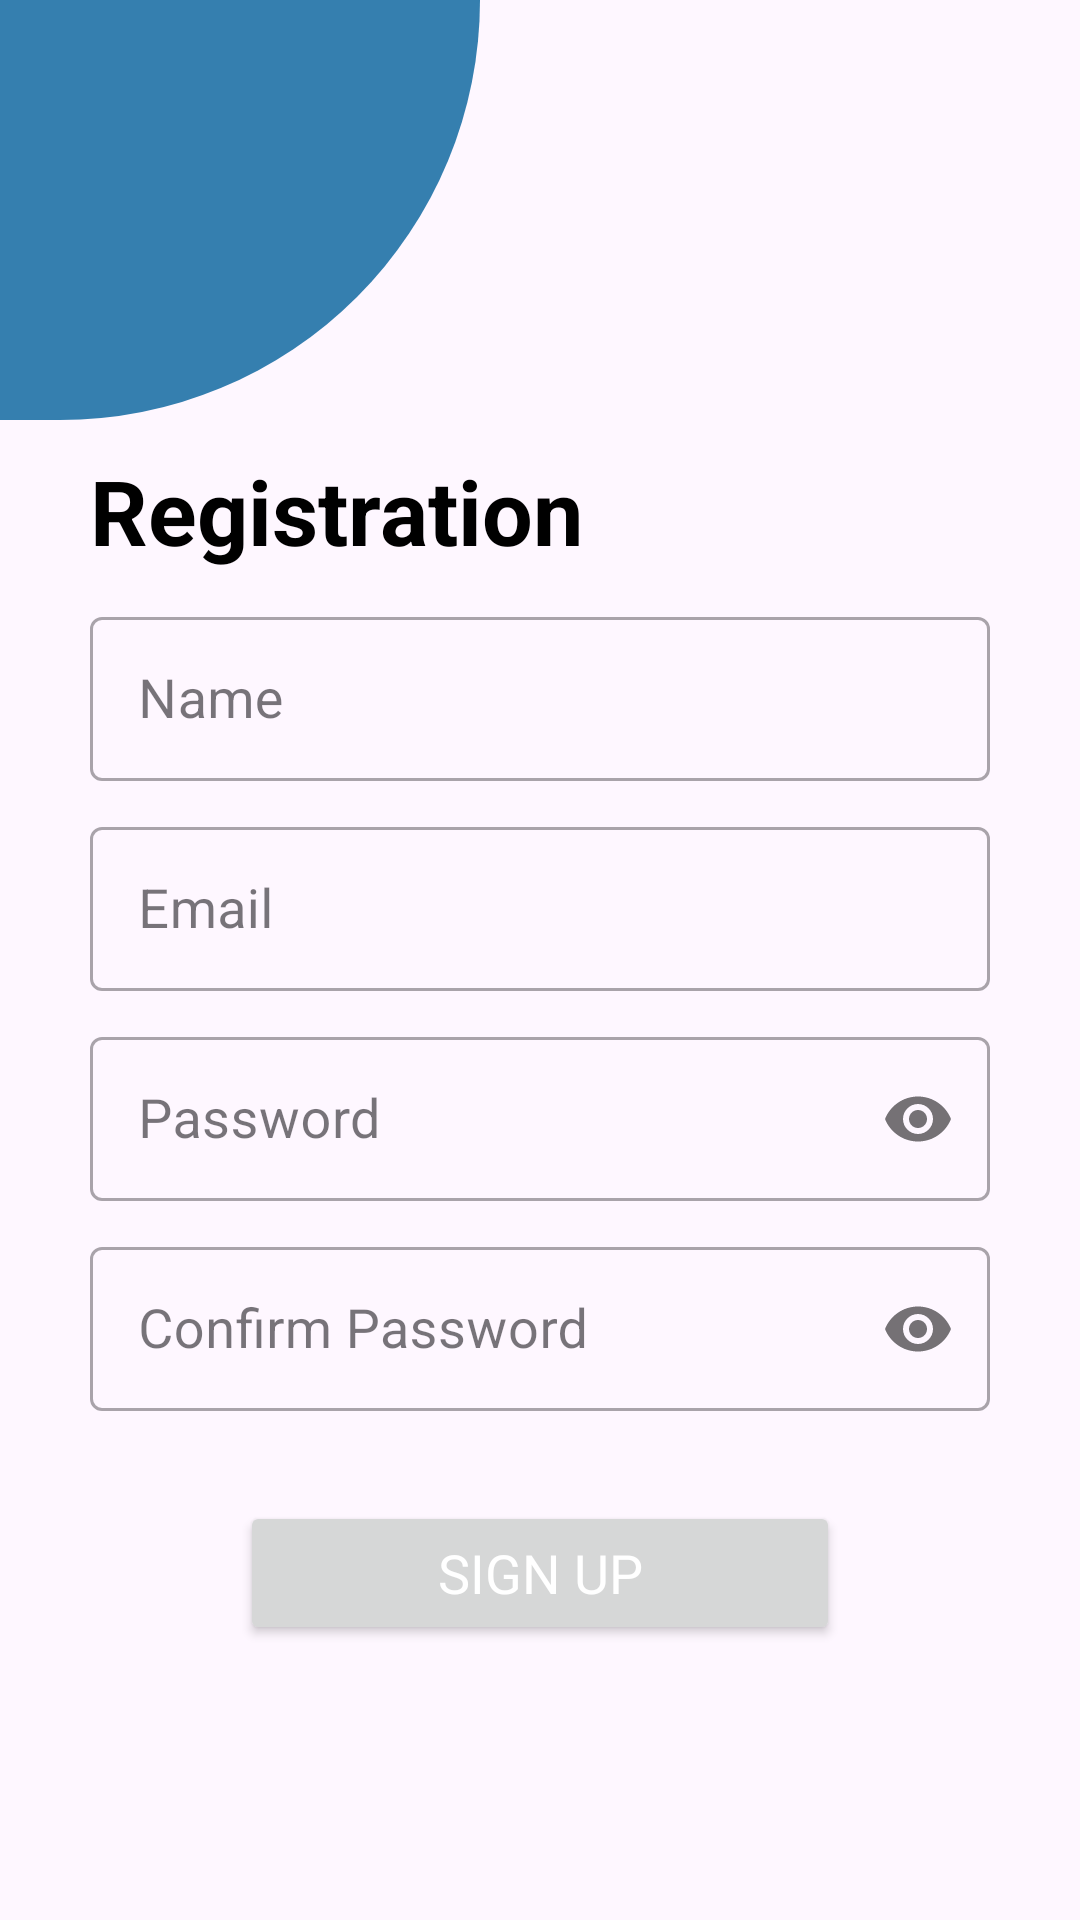

Produce the Android XML layout that renders to this screen, including the resource entries it uses.
<!-- AndroidManifest.xml: application theme Theme.MediAlert -->
<!-- res/layout/activity_registration.xml -->
<?xml version="1.0" encoding="utf-8"?>
<RelativeLayout xmlns:android="http://schemas.android.com/apk/res/android"
    xmlns:app="http://schemas.android.com/apk/res-auto"
    xmlns:tools="http://schemas.android.com/tools"
    android:layout_width="match_parent"
    android:layout_height="match_parent"
    tools:context=".Activity.Registration">

        <View
            android:id="@+id/quarterCircleView"
            android:layout_width="160dp"
            android:layout_height="140dp"
            android:background="@drawable/circle_shape"
            android:layout_alignParentTop="true"
            android:layout_alignParentLeft="true"
            />
        <LinearLayout
            android:layout_width="match_parent"
            android:layout_height="match_parent"
            android:layout_below="@id/quarterCircleView"
            android:paddingStart="30dp"
            android:orientation="vertical"
            android:paddingEnd="30dp">

                <TextView
                    android:layout_width="wrap_content"
                    android:layout_height="wrap_content"
                    android:textSize="30dp"
                    android:textColor="@color/black"
                    android:layout_marginTop="10dp"
                    android:textStyle="bold"
                    android:text="Registration"/>
                <com.google.android.material.textfield.TextInputLayout
                    android:layout_width="match_parent"
                    android:layout_height="60dp"
                    android:hint="@string/name"
                    android:layout_marginTop="10dp"
                    style="@style/Widget.MaterialComponents.TextInputLayout.OutlinedBox">
                        <com.google.android.material.textfield.TextInputEditText
                            android:layout_width="match_parent"
                            android:layout_height="wrap_content"
                            android:inputType="text"
                            android:id="@+id/nameEditText"
                            android:textSize="18sp"/>
                </com.google.android.material.textfield.TextInputLayout>
                <com.google.android.material.textfield.TextInputLayout
                    android:layout_width="match_parent"
                    android:layout_height="60dp"
                    android:hint="@string/email"
                    android:layout_marginTop="10dp"
                    style="@style/Widget.MaterialComponents.TextInputLayout.OutlinedBox">
                        <com.google.android.material.textfield.TextInputEditText
                            android:layout_width="match_parent"
                            android:layout_height="wrap_content"
                            android:inputType="text"
                            android:id="@+id/emailEditText"
                            android:textSize="18sp"/>
                </com.google.android.material.textfield.TextInputLayout>

                <com.google.android.material.textfield.TextInputLayout
                    android:layout_width="match_parent"
                    android:layout_height="60dp"
                    android:hint="@string/password"
                    app:passwordToggleEnabled="true"
                    android:layout_marginTop="10dp"
                    style="@style/Widget.MaterialComponents.TextInputLayout.OutlinedBox">
                        <com.google.android.material.textfield.TextInputEditText
                            android:layout_width="match_parent"
                            android:layout_height="wrap_content"
                            android:id="@+id/passwordEditText"
                            android:inputType="textPassword"
                            android:textSize="18sp"/>
                </com.google.android.material.textfield.TextInputLayout>
                <com.google.android.material.textfield.TextInputLayout
                    android:layout_width="match_parent"
                    android:layout_height="60dp"
                    android:hint="@string/confirm_password"
                    app:passwordToggleEnabled="true"
                    android:layout_marginTop="10dp"
                    style="@style/Widget.MaterialComponents.TextInputLayout.OutlinedBox">
                        <com.google.android.material.textfield.TextInputEditText
                            android:layout_width="match_parent"
                            android:layout_height="wrap_content"
                            android:id="@+id/confirmPasswordEditText"
                            android:inputType="textPassword"
                            android:textSize="18sp"/>
                </com.google.android.material.textfield.TextInputLayout>

                <Button
                    android:layout_width="200dp"
                    android:layout_height="wrap_content"
                    android:layout_marginTop="30dp"
                    android:layout_gravity="center_horizontal"
                    android:textColor="@color/white"
                    android:text="@string/sign_up"
                    android:textSize="18sp"
                    android:id="@+id/registrationButtonId"/>

        </LinearLayout>
        <com.airbnb.lottie.LottieAnimationView
            android:layout_width="150dp"
            android:layout_height="150dp"
            android:layout_centerInParent="true"
            app:lottie_autoPlay="true"
            app:lottie_loop="true"
            android:visibility="gone"
            android:id="@+id/loadingAnimationId"
            app:lottie_rawRes="@raw/loading"/>

</RelativeLayout>
<!-- resources referenced by this layout -->
<resources>
  <color name="black">#000000</color>
  <color name="white">#FFFFFF</color>
  <!-- drawable circle_shape (drawable) -->
  <?xml version="1.0" encoding="utf-8"?>
  <shape xmlns:android="http://schemas.android.com/apk/res/android"
      android:shape="rectangle">
      <solid android:color="@color/mainColor"/>
      <corners android:bottomRightRadius="200dp"
          android:bottomLeftRadius="0dp"
          android:topRightRadius="0dp"
          android:topLeftRadius="0dp"/>
  
  </shape>
  <string name="confirm_password">Confirm Password</string>
  <string name="email">Email</string>
  <string name="name">Name</string>
  <string name="password">Password</string>
  <string name="sign_up">Sign Up</string>
  <style name="Theme.MediAlert" parent="Base.Theme.MediAlert" />
  <color name="mainColor">#357FAF</color>
  <style name="Base.Theme.MediAlert" parent="Theme.Material3.DayNight.NoActionBar">
          
          <item name="fontFamily">@font/mainfont</item>
          <item name="colorPrimary">@color/mainColor</item>
          <item name="colorPrimaryVariant">@color/mainColor</item>
          <item name="boxStrokeColor">@color/white</item>
          
      </style>
</resources>
